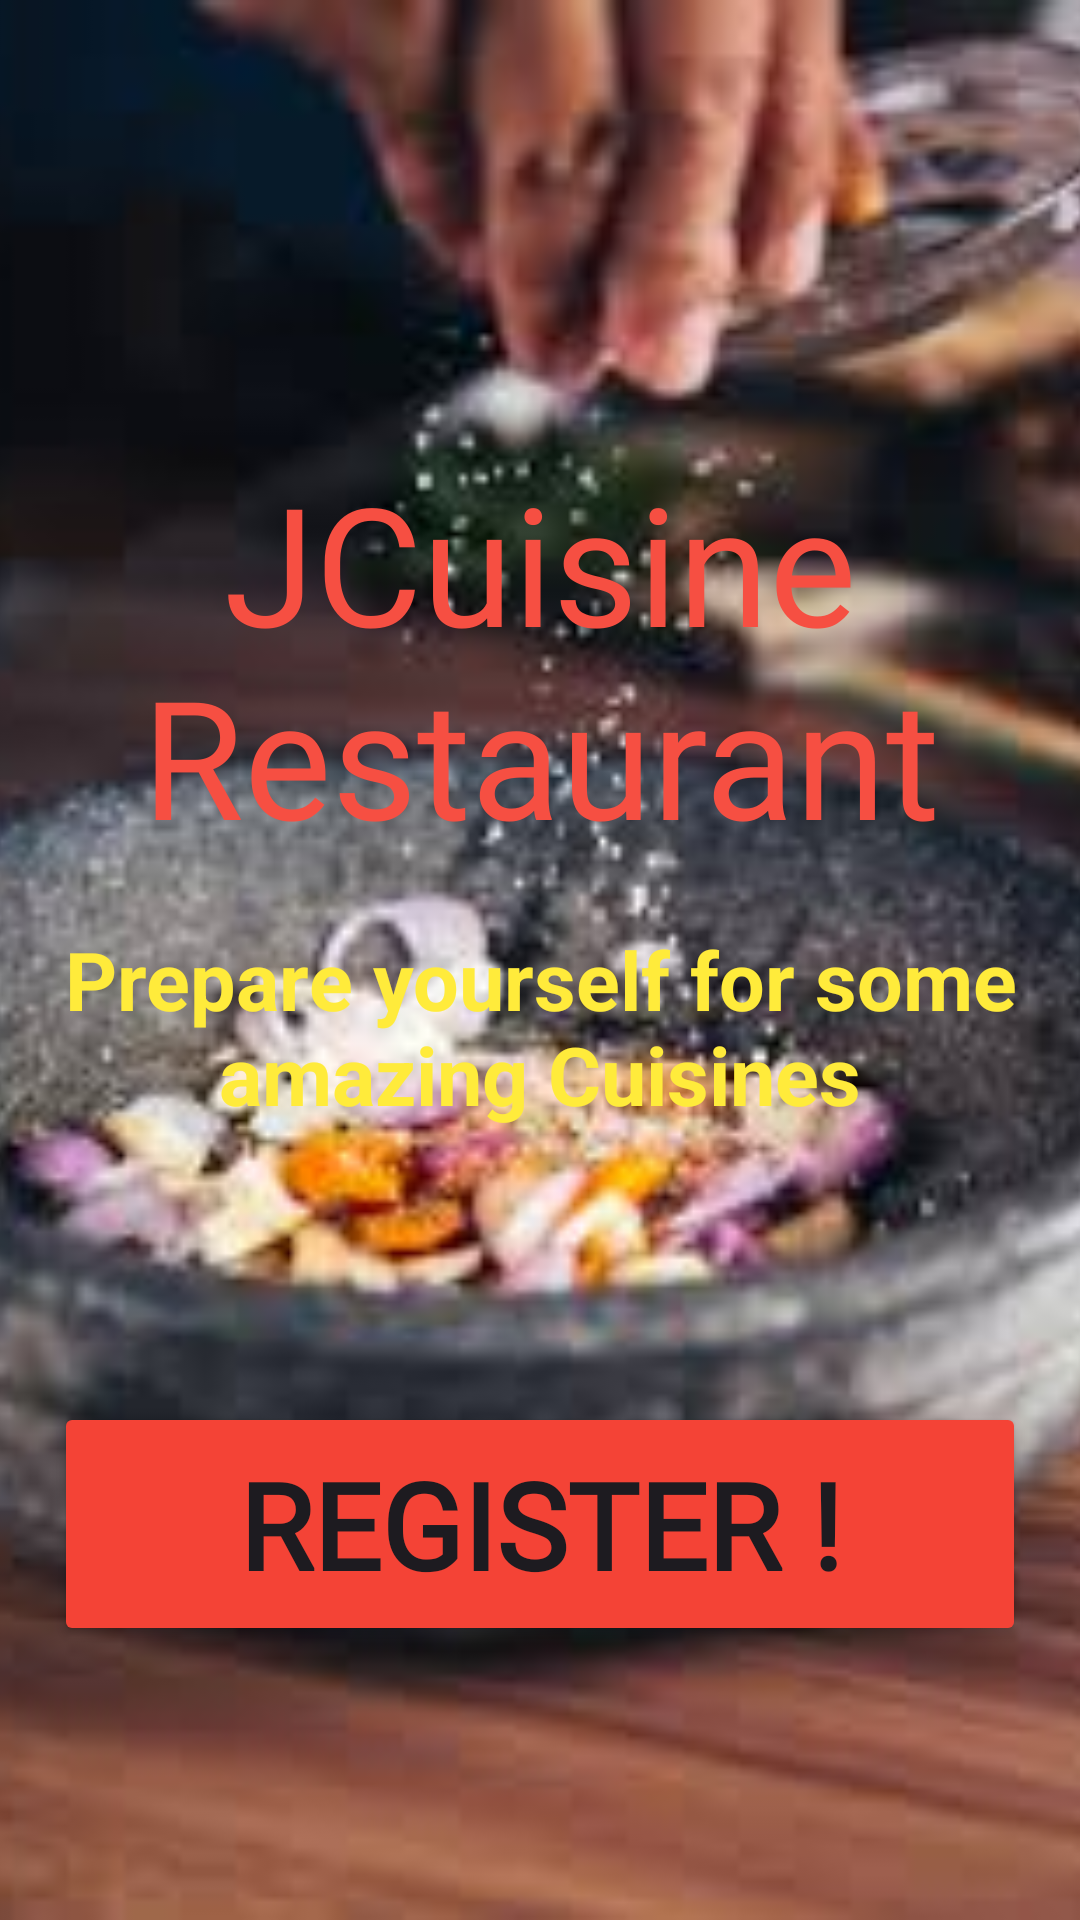

Reconstruct the res/layout file that produces this screen, plus the resources it refers to.
<!-- AndroidManifest.xml: application theme Theme.JCuisineApp -->
<!-- res/layout/activity_welcome.xml -->
<?xml version="1.0" encoding="utf-8"?>
<androidx.constraintlayout.widget.ConstraintLayout xmlns:android="http://schemas.android.com/apk/res/android"
    xmlns:app="http://schemas.android.com/apk/res-auto"
    xmlns:tools="http://schemas.android.com/tools"
    android:layout_width="match_parent"
    android:layout_height="match_parent"
    tools:context=".WelcomeActivity">

    <ImageView
        android:id="@+id/imageview1"
        android:layout_width="match_parent"
        android:layout_height="match_parent"
        android:scaleType="centerCrop"
        android:src="@drawable/welcomefood" />

    <TextView
        android:id="@+id/edtxtName"
        android:layout_width="match_parent"
        android:layout_height="wrap_content"
        android:fontFamily="@font/lobster_two"
        android:text="@string/jcuisine_restaurant"
        android:textAlignment="center"
        android:textColor="#F64F42"
        android:textSize="55sp"
        app:layout_constraintBottom_toBottomOf="parent"
        app:layout_constraintEnd_toEndOf="@id/imageview1"
        app:layout_constraintStart_toStartOf="parent"
        app:layout_constraintTop_toTopOf="parent"
        app:layout_constraintVertical_bias=".3" />

    <TextView
        android:id="@+id/edttxtName1"
        android:layout_width="match_parent"
        android:layout_height="wrap_content"
        android:layout_marginTop="20sp"
        android:text="Prepare yourself for some amazing Cuisines"
        android:textAlignment="center"
        android:textColor="#FFEB3B"
        android:textSize="27sp"
        android:textStyle="bold"
        app:layout_constraintEnd_toEndOf="parent"
        app:layout_constraintStart_toStartOf="parent"
        app:layout_constraintTop_toBottomOf="@id/edtxtName" />

    <Button
        android:id="@+id/btnregister"
        android:layout_width="0dp"
        android:layout_height="wrap_content"
        android:backgroundTint="#F44336"
        android:fontFamily="@font/lobster_two"
        android:padding="14dp"
        android:text="Register !"
        android:textSize="40sp"
        android:textStyle="bold"
        app:layout_constraintBottom_toBottomOf="parent"
        app:layout_constraintEnd_toEndOf="parent"
        app:layout_constraintStart_toStartOf="parent"
        app:layout_constraintTop_toBottomOf="@id/edttxtName1"
        app:layout_constraintVertical_bias=".5"
        app:layout_constraintWidth_percent=".9" />





</androidx.constraintlayout.widget.ConstraintLayout>
<!-- resources referenced by this layout -->
<resources>
  <!-- drawable welcomefood: jpeg bitmap (drawable, 8339 bytes) -->
  <string name="jcuisine_restaurant">JCuisine Restaurant</string>
  <style name="Theme.JCuisineApp" parent="Base.Theme.JCuisineApp" />
  <style name="Base.Theme.JCuisineApp" parent="Theme.Material3.DayNight.NoActionBar">
          
          
      </style>
</resources>
